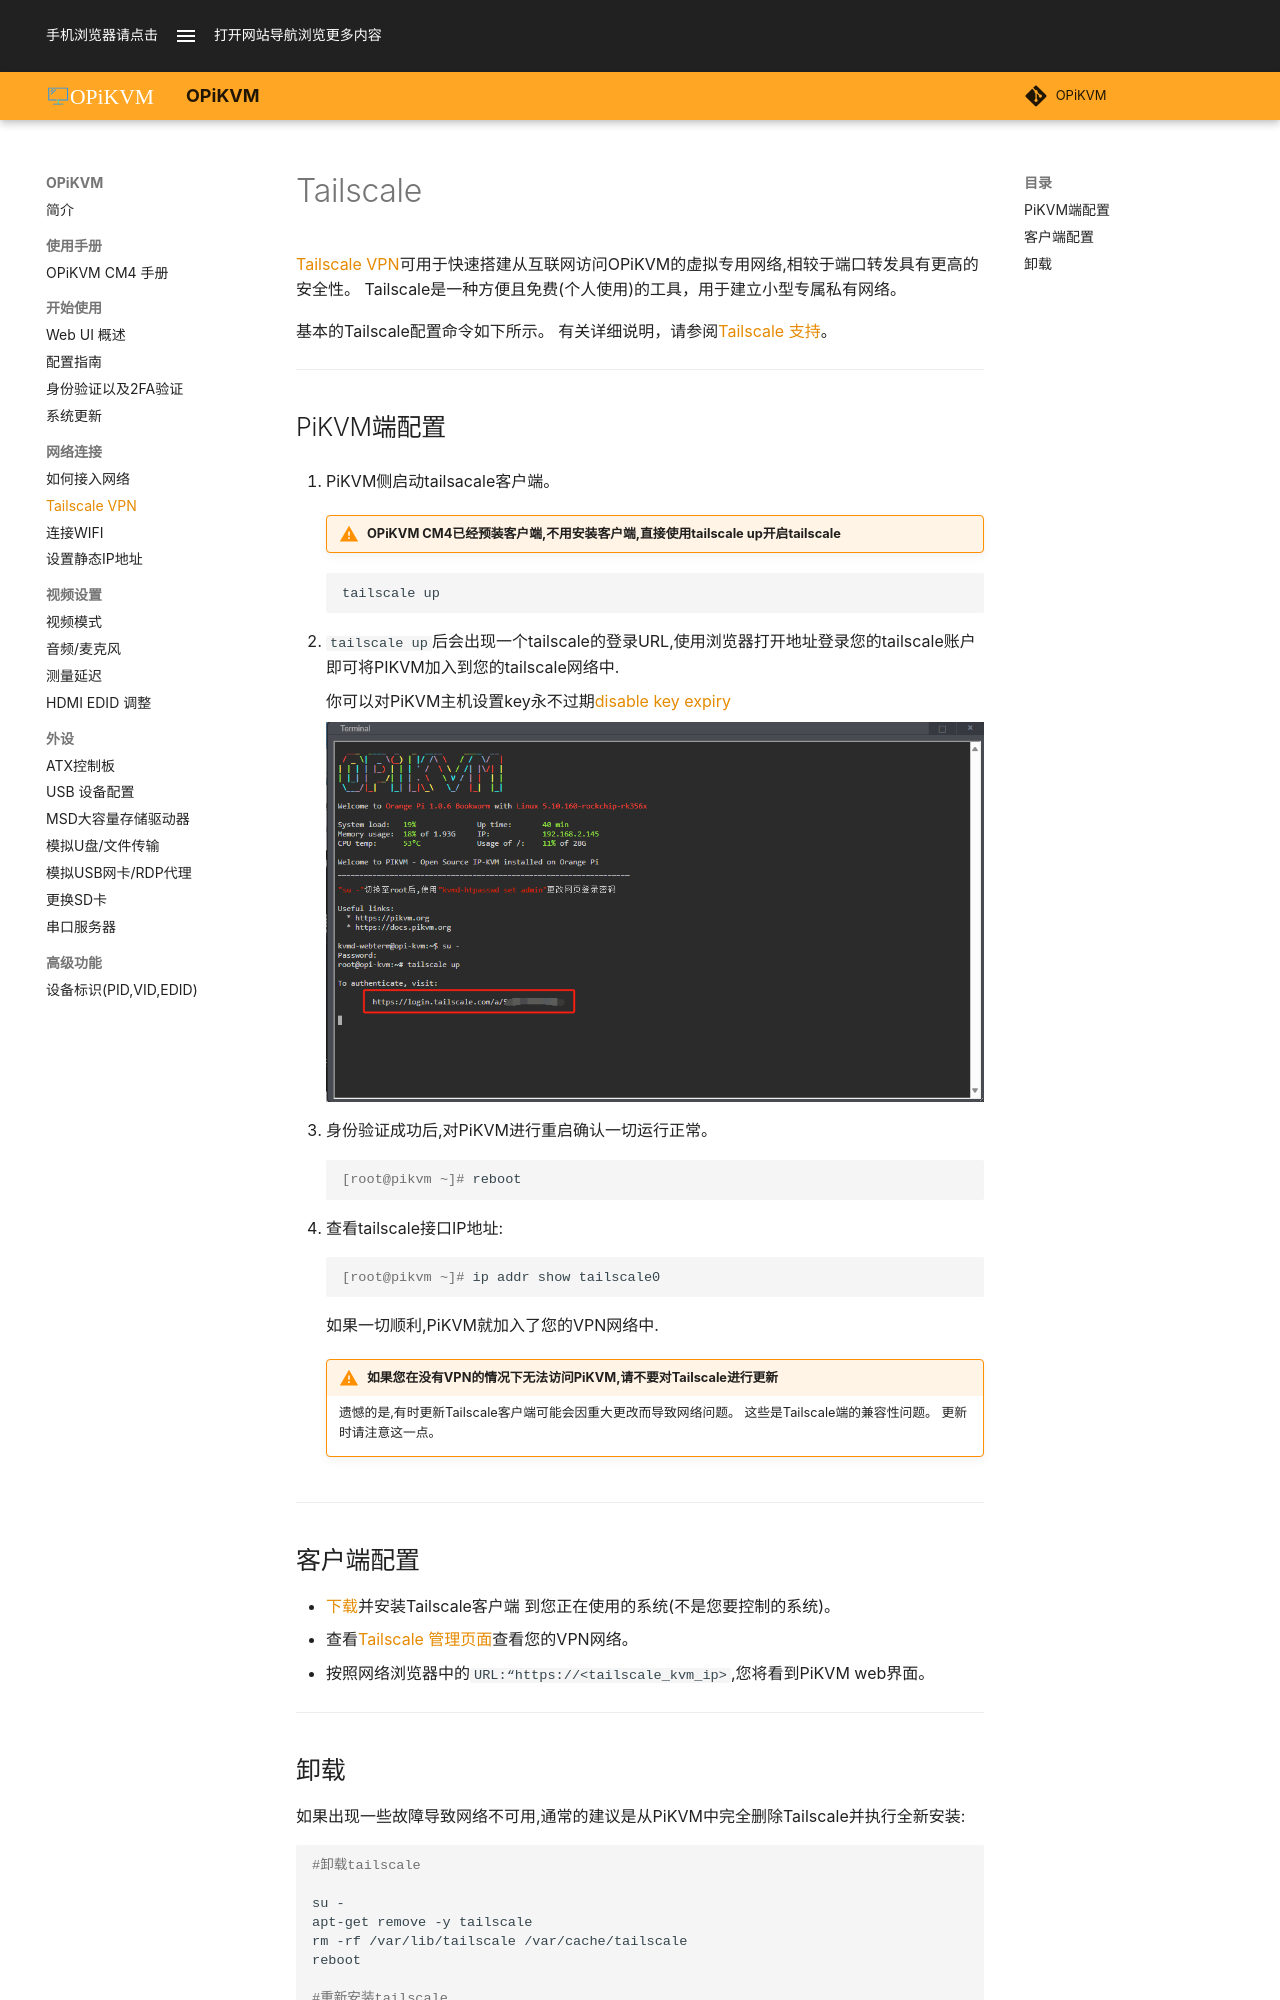

repository: OPiKVM/opikvm · page: tailscale/index.html · generator: mkdocs

# Tailscale

[Tailscale VPN](https://tailscale.com/)可用于快速搭建从互联网访问OPiKVM的虚拟专用网络,相较于端口转发具有更高的安全性。
Tailscale是一种方便且免费(个人使用)的工具，用于建立小型专属私有网络。

基本的Tailscale配置命令如下所示。
有关详细说明，请参阅[Tailscale 支持](https://tailscale.com/contact/support/)。

-----

## PiKVM端配置

1. PiKVM侧启动tailsacale客户端。

    !!! warning "OPiKVM CM4已经预装客户端,不用安装客户端,直接使用tailscale up开启tailscale"

    ```sh
    tailscale up
    ```

2. `tailscale up`后会出现一个tailscale的登录URL,使用浏览器打开地址登录您的tailscale账户即可将PIKVM加入到您的tailscale网络中.

    你可以对PiKVM主机设置key永不过期[disable key expiry](https://tailscale.com/kb/)

    ![tailscale](img/tailscale/tailscale.png){:width="800px" .off-glb}

3. 身份验证成功后,对PiKVM进行重启确认一切运行正常。

    ```console
    [root@pikvm ~]# reboot
    ```

4. 查看tailscale接口IP地址:

    ```console
    [root@pikvm ~]# ip addr show tailscale0
    ```

    如果一切顺利,PiKVM就加入了您的VPN网络中.

    !!! warning "如果您在没有VPN的情况下无法访问PiKVM,请不要对Tailscale进行更新"
        遗憾的是,有时更新Tailscale客户端可能会因重大更改而导致网络问题。
        这些是Tailscale端的兼容性问题。
        更新时请注意这一点。

-----

## 客户端配置

* [下载](https://tailscale.com/download)并安装Tailscale客户端
    到您正在使用的系统(不是您要控制的系统)。
* 查看[Tailscale 管理页面](https://login.tailscale.com/admin/machines)查看您的VPN网络。
* 按照网络浏览器中的`URL:“https://<tailscale_kvm_ip>`,您将看到PiKVM web界面。

-----
